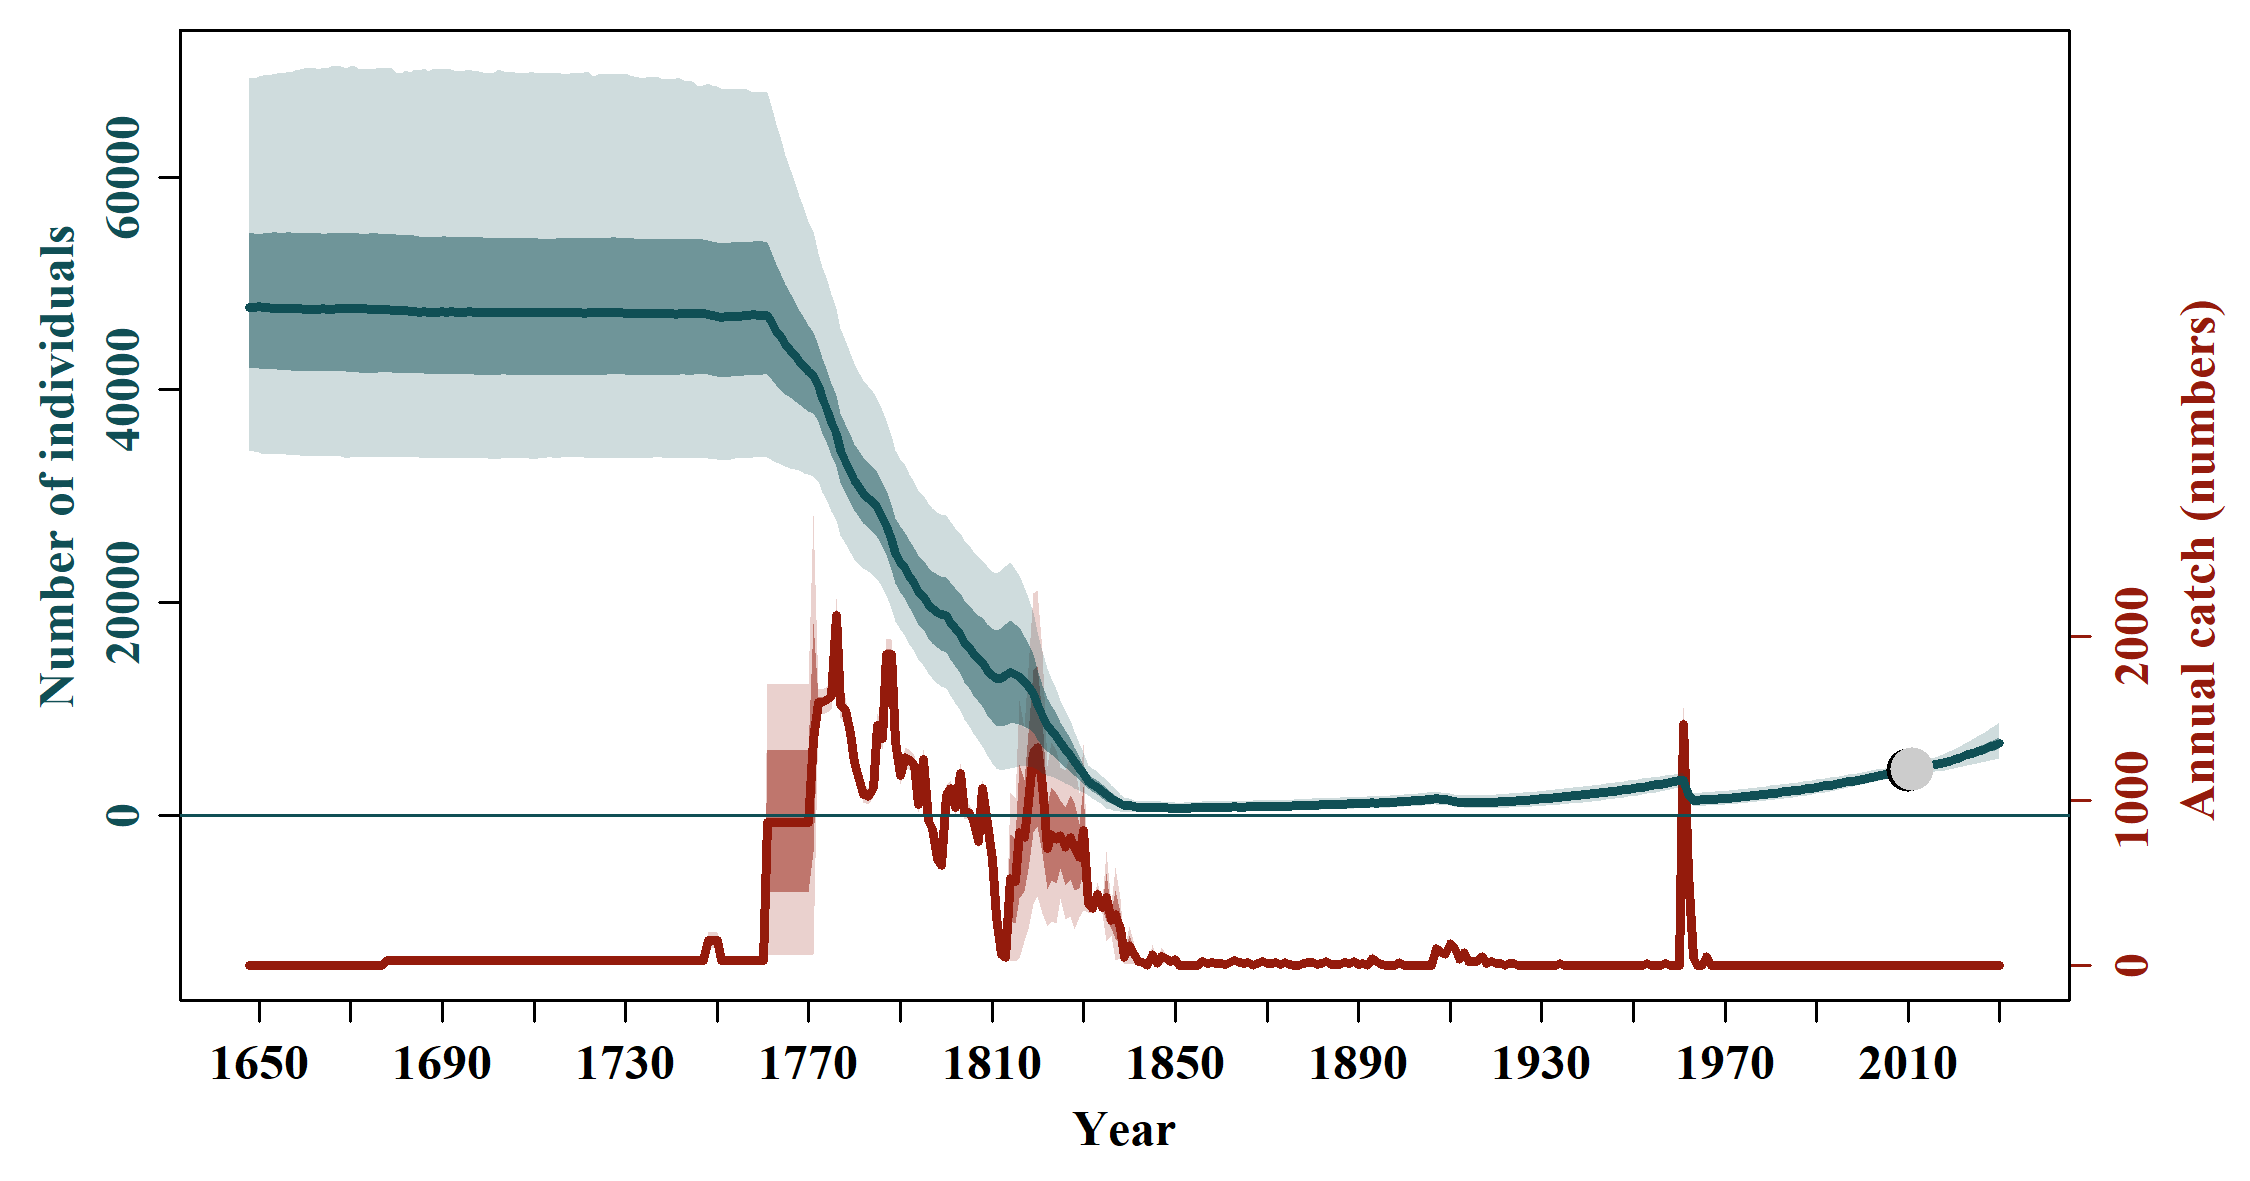

Data behind this chart, as committed beside it:
, N_1648, N_1649, N_1650, N_1651, N_1652, N_1653, N_1654, N_1655, N_1656, N_1657, N_1658, N_1659, N_1660, N_1661, N_1662, N_1663, N_1664, N_1665, N_1666, N_1667, N_1668, N_1669, N_1670
mean, 48839, 48850, 48850, 48852, 48840, 48835, 48830, 48829, 48824, 48812, 48805, 48815, 48813, 48809, 48799, 48807, 48805, 48802, 48812, 48804, 48792, 48796, 48781
median, 47734, 47774, 47786, 47760, 47745, 47674, 47676, 47654, 47660, 47665, 47612, 47630, 47585, 47582, 47549, 47571, 47600, 47564, 47581, 47602, 47617, 47648, 47597
2.5%PI, 34168, 34172, 34105, 33955, 33944, 33876, 33891, 33937, 33871, 33776, 33843, 33774, 33740, 33757, 33682, 33686, 33710, 33796, 33753, 33724, 33680, 33567, 33615
97.5%PI, 69235, 69297, 69488, 69590, 69562, 69610, 69782, 69777, 69817, 69830, 69976, 70093, 70207, 70231, 70268, 70153, 70263, 70168, 70447, 70368, 70351, 70248, 70370
5%PI, 35944, 35871, 35786, 35688, 35664, 35635, 35579, 35597, 35499, 35495, 35436, 35423, 35416, 35430, 35439, 35424, 35434, 35449, 35477, 35431, 35392, 35423, 35340
95%PI, 65489, 65612, 65583, 65733, 65791, 65799, 65954, 65957, 66114, 66225, 66325, 66283, 66170, 66348, 66274, 66305, 66354, 66256, 66292, 66386, 66396, 66375, 66356
min, 25597, 25824, 26133, 25552, 25932, 24768, 24839, 24903, 25098, 25375, 24009, 25115, 25904, 25781, 25366, 24955, 25343, 25075, 25253, 25559, 24169, 24864, 25122
max, 100196, 99386, 103038, 99941, 98319, 99897, 100878, 100226, 103332, 106213, 108960, 114245, 112683, 112266, 111838, 111394, 112144, 110117, 108925, 107706, 107571, 107145, 99654
n, 20000, 20000, 20000, 20000, 20000, 20000, 20000, 20000, 20000, 20000, 20000, 20000, 20000, 20000, 20000, 20000, 20000, 20000, 20000, 20000, 20000, 20000, 20000
